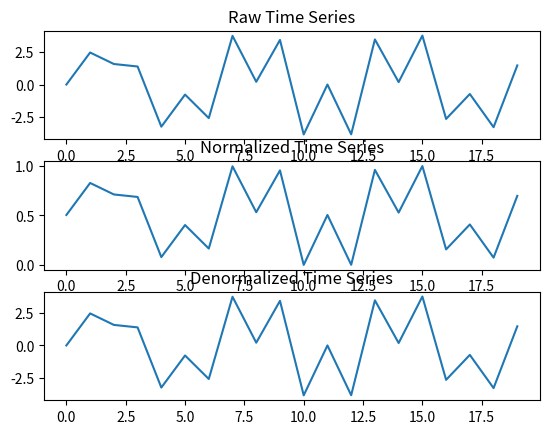

The matplotlib source for this figure:
import random
from math import sin, cos
import matplotlib.pyplot as plt


def normalize(ts):
    max_ts = max(ts)
    min_ts = min(ts)
    normal_ts = [(v - min_ts) / (max_ts - min_ts) for v in ts]
    return normal_ts, max_ts, min_ts


def denormalize(ts, max_ts, min_ts):
    denormal_ts = [v * (max_ts - min_ts) + min_ts for v in ts]
    return denormal_ts


if __name__ == '__main__':

    random.seed(1)

    ts = [10 * sin(i) * cos(i) * cos(i) for i in range(20)]
    normal_ts, max_ts, min_ts = normalize(ts)
    denormal_ts = denormalize(normal_ts, max_ts, min_ts)

    fig = plt.figure()

    ax1 = fig.add_subplot(311)
    ax2 = fig.add_subplot(312)
    ax3 = fig.add_subplot(313)

    ax1.set_title("Raw Time Series")
    ax1.plot(ts)

    ax2.set_title("Normalized Time Series")
    ax2.plot(normal_ts)

    ax3.set_title("Denormalized Time Series")
    ax3.plot(denormal_ts)

    plt.show()
